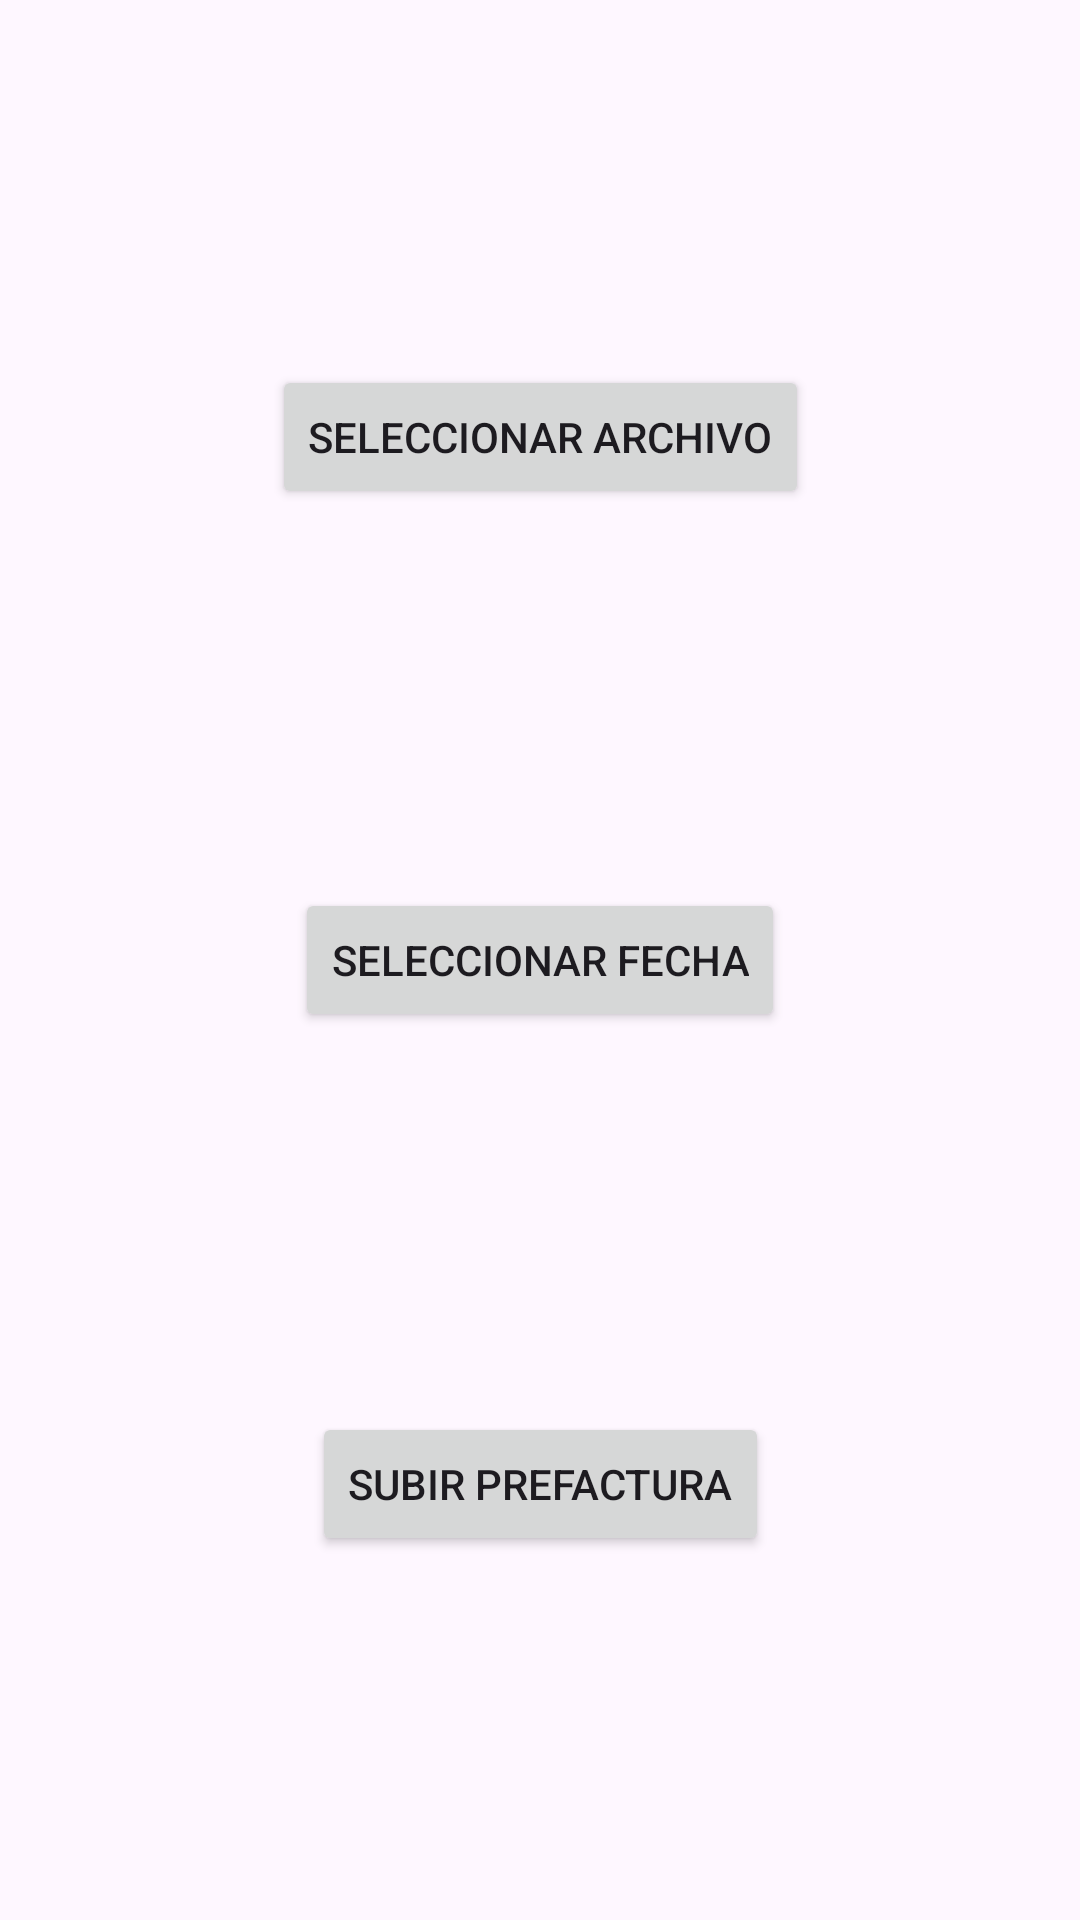

The Android layout XML behind this screen, and the referenced resources:
<!-- AndroidManifest.xml: application theme Theme.BillFactu -->
<!-- res/layout/fragment_pre_facturas_jefe.xml -->
<androidx.constraintlayout.widget.ConstraintLayout xmlns:android="http://schemas.android.com/apk/res/android"
    xmlns:app="http://schemas.android.com/apk/res-auto"
    android:layout_width="match_parent"
    android:layout_height="match_parent">

    <Button
        android:id="@+id/selectFileButton"
        android:layout_width="wrap_content"
        android:layout_height="wrap_content"
        android:text="Seleccionar archivo"
        app:layout_constraintEnd_toEndOf="parent"
        app:layout_constraintStart_toStartOf="parent"
        app:layout_constraintTop_toTopOf="parent"
        app:layout_constraintBottom_toTopOf="@+id/selectDateButton"
        android:layout_marginBottom="5dp" />

    <Button
        android:id="@+id/selectDateButton"
        android:layout_width="wrap_content"
        android:layout_height="wrap_content"
        android:text="Seleccionar fecha"
        app:layout_constraintEnd_toEndOf="parent"
        app:layout_constraintStart_toStartOf="parent"
        app:layout_constraintTop_toTopOf="parent"
        app:layout_constraintBottom_toBottomOf="parent" />

    <Button
        android:id="@+id/uploadButton"
        android:layout_width="wrap_content"
        android:layout_height="wrap_content"
        android:text="Subir prefactura"
        app:layout_constraintEnd_toEndOf="parent"
        app:layout_constraintStart_toStartOf="parent"
        app:layout_constraintTop_toBottomOf="@+id/selectDateButton"
        app:layout_constraintBottom_toBottomOf="parent"
        android:layout_marginTop="5dp" />

</androidx.constraintlayout.widget.ConstraintLayout>
<!-- resources referenced by this layout -->
<resources>
  <style name="Theme.BillFactu" parent="Base.Theme.BillFactu" />
  <style name="Base.Theme.BillFactu" parent="Theme.Material3.DayNight.NoActionBar">
          
          
      </style>
</resources>
